Run: headless pygame with SDL's dummy video driver; simulated clock (each Clock.tick advances the game by its frame time, no real sleeping); random seed 0; keys injected as events and as key.get_pressed() state; no mouse input.
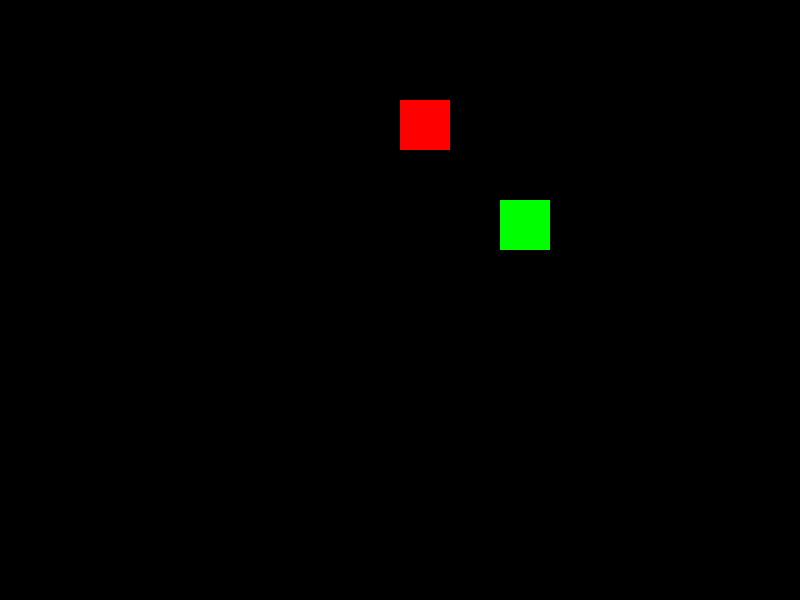
Frame 1 of 4 · flips 1–60 · no input
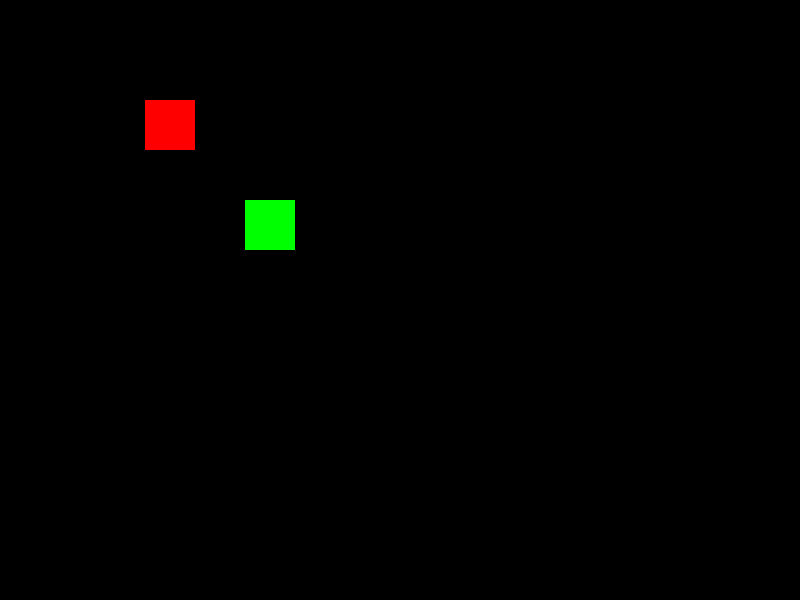
Frame 2 of 4 · flips 61–180 · tapped SPACE, RETURN · held RIGHT (→), D
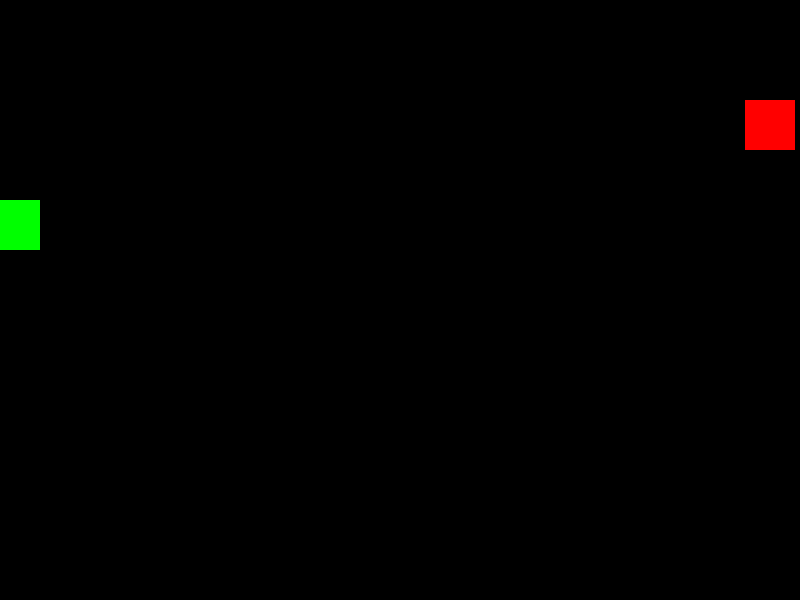
Frame 3 of 4 · flips 181–300 · held DOWN (↓), S
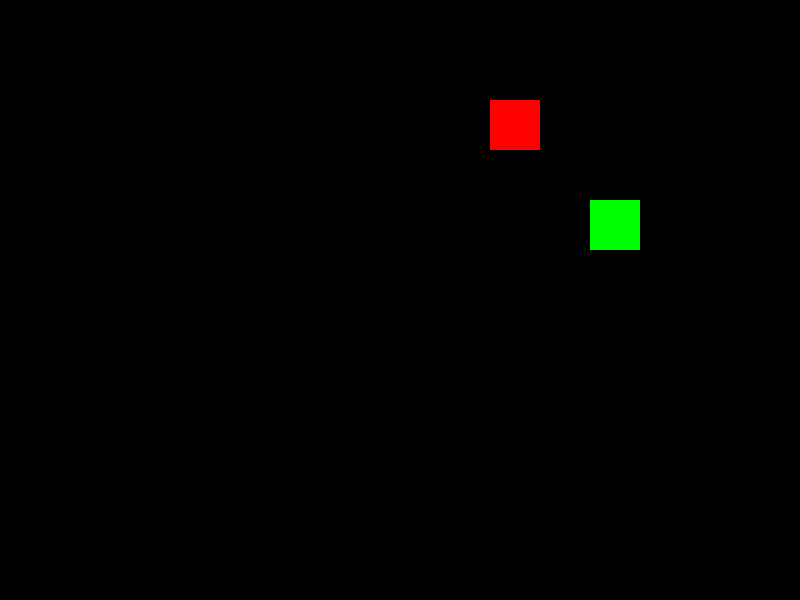
Frame 4 of 4 · flips 301–420 · held LEFT (←), A, UP (↑), W

The pygame program that drew these frames:

import pygame

# Inicializar Pygame
pygame.init()

# Establecer dimensiones de la pantalla
screen_ancho, screen_altura = 800, 600
screen = pygame.display.set_mode((screen_ancho, screen_altura))

# Definir los colores
BLACK = (0, 0, 0)
RED = (255, 0, 0)
GREEN = (0, 255, 0)

# Crear una clase de sprite personalizada
class MySprite(pygame.sprite.Sprite):
    def __init__(self, color, x, y):
        super().__init__()  # Inicializar la clase base Sprite
        self.image = pygame.Surface((50, 50))  # Superficie del sprite
        self.image.fill(color)  # Rellenar el sprite con el color
        self.rect = self.image.get_rect()  # Obtener el rectángulo delimitador
        self.rect.x = x  # Posición en el eje X
        self.rect.y = y  # Posición en el eje Y

    def update(self):
        # Mover el sprite hacia la derecha
        self.rect.x += 5
        # Si el sprite sale de la pantalla, lo reincide en la parte izquierda
        if self.rect.x > screen_ancho:
            self.rect.x = -50  # Lo reincide fuera de la pantalla


# Crear el grupo de sprites
all_sprites = pygame.sprite.Group()

# Crear dos instancias de MySprite y agregarlas al grupo
sprite1 = MySprite(RED, 100, 100)
sprite2 = MySprite(GREEN, 200, 200)
all_sprites.add(sprite1, sprite2)

# Bucle principal del juego
running = True
while running:
    # Manejar eventos
    for event in pygame.event.get():
        if event.type == pygame.QUIT:
            running = False

    # Actualizar todos los sprites en el grupo
    all_sprites.update()

    # Limpiar la pantalla (rellenar con el color negro)
    screen.fill(BLACK)

    # Dibujar todos los sprites en la pantalla
    all_sprites.draw(screen)

    # Actualizar la pantalla
    pygame.display.flip()

    # Controlar los fotogramas por segundo
    pygame.time.Clock().tick(60)

# Salir de Pygame
pygame.quit()







## Clase sprite:
#Un Sprite es cualquier objeto del juego que puede ser representado en pantalla y que teien un comportamiento, ya sea moverse, sonar etc.

## Groups::
# Los grupos permiten manejar varios sprites a la vez: dibujarlos, actualizarlos o verificar colisiones entre ellos.
